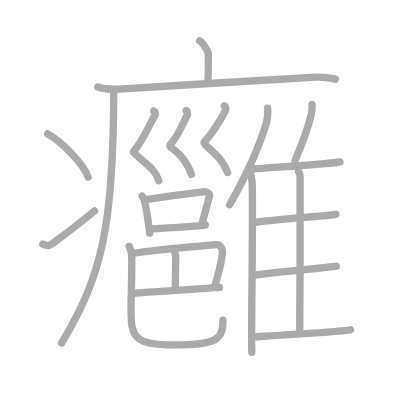
t = 0.00 s
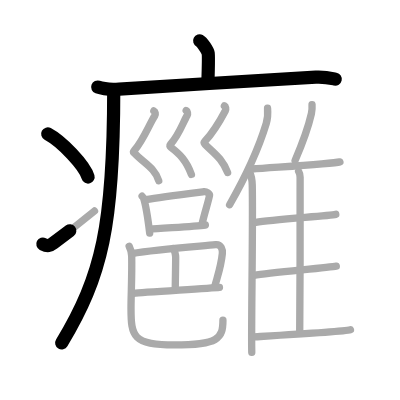
t = 4.50 s
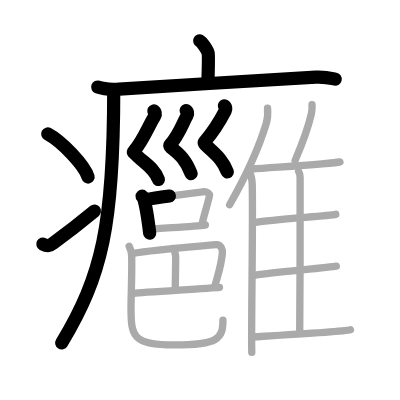
t = 9.25 s
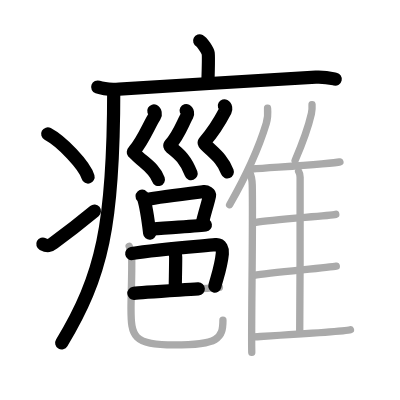
t = 13.75 s
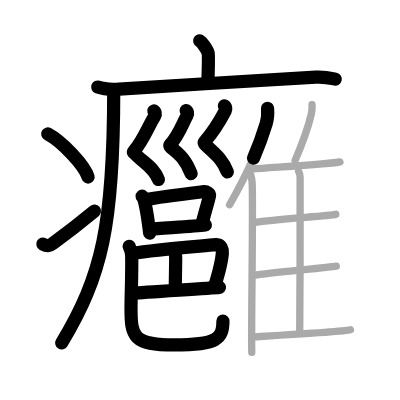
t = 15.50 s
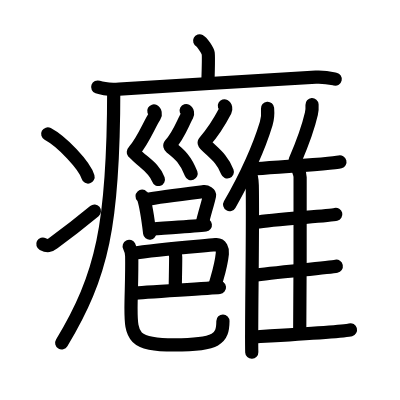
t = 23.00 s

The animated SVG that drew these frames (rendered in a browser with its animation timeline set to each time). Animation: 23 SMIL elements (animate=23); one cycle of 23.00 s.

<?xml version="1.0" standalone="no"?>
<!DOCTYPE svg PUBLIC "-//W3C//DTD SVG 1.1//EN"   "http://www.w3.org/Graphics/SVG/1.1/DTD/svg11.dtd">
<svg width="400px" height="400px"  version="1.1" xmlns="http://www.w3.org/2000/svg">
  <defs>
    <marker id="Triangle" viewBox="0 0 10 10" refX="0" refY="5" markerUnits="strokeWidth" markerWidth="3" style="stroke-opacity:0%;fill:#aaaaaa;" markerHeight="2" orient="auto">
      <path d="M 0 0 L 10 5 L 0 10 z" />
    </marker>
    
    <marker id="Arrow" viewBox="0 0 10 10" refX="5" refY="5" markerUnits="strokeWidth" markerWidth="1.8" style="stroke-opacity:0%;fill:#770000;" markerHeight="2" orient="auto">
      <path d="M 0 4 L 6 4 L 4 1 L 10 5 L 4 9 L 6 6 L 0 6 z" />
        <circle cx="5" cy="5" r="5" />
      </marker>
    
    <marker id="TriangleRed" viewBox="0 0 10 10" refX="0" refY="5" markerUnits="strokeWidth" markerWidth="3" style="stroke-opacity:0%;fill:#CC0000;" markerHeight="2" orient="auto">
      <path d="M 0 0 L 10 5 L 0 10 z" />
    </marker>
    
    <marker id="ArrowRed" viewBox="0 0 10 10" refX="5" refY="5" markerUnits="strokeWidth" markerWidth="1.8" style="stroke-opacity:0%;fill:#CC0000;" markerHeight="2" orient="auto">
      <path d="M 0 4 L 6 4 L 4 1 L 10 5 L 4 9 L 6 6 L 0 6 z" />
        <circle cx="5" cy="5" r="5" />
      </marker>
    
  </defs>
  
  <path style="fill:#ffffff; fill-opacity:100%; fill-rule:evenodd; stroke-width:0;" d="M 0 0 L 400px 0 L 400px 400px L 0 400px L 0 0" />

  <g transform="scale(3.6697247706422 3.6697247706422)">
<path style="fill:none; fill-opacity:0%; fill-rule:evenodd; stroke:#aaaaaa; stroke-opacity:100%; stroke-width: 1.5pt; stroke-linejoin:round; stroke-linecap:round;" d="M54.41 11.13c0.7 0.36 2.18 2.66 2.32 3.37c0.14 0.71 0.07 3.3-0.07 7.74"></path>
<path style="fill:none; fill-opacity:0%; fill-rule:evenodd; stroke:#aaaaaa; stroke-opacity:100%; stroke-width: 1.5pt; stroke-linejoin:round; stroke-linecap:round;" d="M26.63 23.73c1.52 0.54 4.3 0.63 5.82 0.54c15.8-0.91 39.55-2.52 53.61-3.23c2.53-0.13 4.05 0.26 5.31 0.53"></path>
<path style="fill:none; fill-opacity:0%; fill-rule:evenodd; stroke:#aaaaaa; stroke-opacity:100%; stroke-width: 1.5pt; stroke-linejoin:round; stroke-linecap:round;" d="M30.99 24.5c0 36.82-3.16 50.64-14.19 68.97"></path>
<path style="fill:none; fill-opacity:0%; fill-rule:evenodd; stroke:#aaaaaa; stroke-opacity:100%; stroke-width: 1.5pt; stroke-linejoin:round; stroke-linecap:round;" d="M13 36.5c3.88 2.07 10.03 8.53 11 11.75"></path>
<path style="fill:none; fill-opacity:0%; fill-rule:evenodd; stroke:#aaaaaa; stroke-opacity:100%; stroke-width: 1.5pt; stroke-linejoin:round; stroke-linecap:round;" d="M11.67 66.52c1.34 0.7 1.76 0.5 2.94-0.36c4.77-3.46 7.53-5.67 11.14-8.66"></path>
<path style="fill:none; fill-opacity:0%; fill-rule:evenodd; stroke:#aaaaaa; stroke-opacity:100%; stroke-width: 1.5pt; stroke-linejoin:round; stroke-linecap:round;" d="M41.92 30.23c0.38 0.2 0.54 0.91 0.27 1.32c-1.43 2.15-3.15 6.72-5.59 9.47c-0.47 0.53-0.19 0.48 0 0.69c2.35 2.58 5.67 4.05 6.66 7.54"></path>
<path style="fill:none; fill-opacity:0%; fill-rule:evenodd; stroke:#aaaaaa; stroke-opacity:100%; stroke-width: 1.5pt; stroke-linejoin:round; stroke-linecap:round;" d="M50.73 30.12c0.38 0.2 0.5 0.91 0.27 1.32c-1.25 2.21-2.23 5.34-4.58 7.92c-0.26 0.28-0.13 0.57 0.09 0.74c2.48 1.91 4.21 3.54 5.65 7.43"></path>
<path style="fill:none; fill-opacity:0%; fill-rule:evenodd; stroke:#aaaaaa; stroke-opacity:100%; stroke-width: 1.5pt; stroke-linejoin:round; stroke-linecap:round;" d="M61.14 28.84c0.38 0.2 0.49 0.9 0.27 1.32c-1.25 2.38-3.28 5.84-5.63 8.42c-0.26 0.28-0.11 0.54 0.09 0.74c2.35 2.4 4.7 3.81 6.15 7.7"></path>
<path style="fill:none; fill-opacity:0%; fill-rule:evenodd; stroke:#aaaaaa; stroke-opacity:100%; stroke-width: 1.5pt; stroke-linejoin:round; stroke-linecap:round;" d="M38.72 53.46c0.17 0.18 0.34 0.33 0.41 0.56c0.58 1.8 1.27 6.27 1.66 9.5"></path>
<path style="fill:none; fill-opacity:0%; fill-rule:evenodd; stroke:#aaaaaa; stroke-opacity:100%; stroke-width: 1.5pt; stroke-linejoin:round; stroke-linecap:round;" d="M39.76 54.42c3.8-0.76 13.86-1.95 15.8-2.19c0.71-0.09 1.64 0.51 1.54 1.02c-0.42 2.1-1.41 4.91-2.04 7.82"></path>
<path style="fill:none; fill-opacity:0%; fill-rule:evenodd; stroke:#aaaaaa; stroke-opacity:100%; stroke-width: 1.5pt; stroke-linejoin:round; stroke-linecap:round;" d="M40.87 62.47c2.29-0.27 11.95-0.73 15.09-1.14"></path>
<path style="fill:none; fill-opacity:0%; fill-rule:evenodd; stroke:#aaaaaa; stroke-opacity:100%; stroke-width: 1.5pt; stroke-linejoin:round; stroke-linecap:round;" d="M35.9 69.1c6.97-1.2 18.55-1.99 22.85-2.42c1.57-0.16 1.94 1.44 1.84 2.4c-0.36 3.67-1.37 6.27-2.07 8.97"></path>
<path style="fill:none; fill-opacity:0%; fill-rule:evenodd; stroke:#aaaaaa; stroke-opacity:100%; stroke-width: 1.5pt; stroke-linejoin:round; stroke-linecap:round;" d="M47.19 67.72c0.34 0.24 0.68 1.8 0.68 2.29c0 3.05-0.11 6.86-0.11 8.71"></path>
<path style="fill:none; fill-opacity:0%; fill-rule:evenodd; stroke:#aaaaaa; stroke-opacity:100%; stroke-width: 1.5pt; stroke-linejoin:round; stroke-linecap:round;" d="M36.48 79.93c2.34-0.27 20.65-1.35 23.32-1.62"></path>
<path style="fill:none; fill-opacity:0%; fill-rule:evenodd; stroke:#aaaaaa; stroke-opacity:100%; stroke-width: 1.5pt; stroke-linejoin:round; stroke-linecap:round;" d="M35.2 67.11c0.37 0.73 0.67 1.59 0.69 2.71c0.1 5.01-0.19 10.77-0.19 14.16C35.7 91.75 36.25 94 47.5 94c11.96 0 13.25-1.75 13.25-6.72"></path>
<path style="fill:none; fill-opacity:0%; fill-rule:evenodd; stroke:#aaaaaa; stroke-opacity:100%; stroke-width: 1.5pt; stroke-linejoin:round; stroke-linecap:round;" d="M72.91 29.5c0.11 1.32-0.03 3.05-0.37 4.18c-2.19 7.21-4.96 13.32-9.97 22.1"></path>
<path style="fill:none; fill-opacity:0%; fill-rule:evenodd; stroke:#aaaaaa; stroke-opacity:100%; stroke-width: 1.5pt; stroke-linejoin:round; stroke-linecap:round;" d="M68 46.83c0.4 0.77 0.71 2.45 0.74 3.64c0.24 10.58-0.33 40.02-0.13 45.53"></path>
<path style="fill:none; fill-opacity:0%; fill-rule:evenodd; stroke:#aaaaaa; stroke-opacity:100%; stroke-width: 1.5pt; stroke-linejoin:round; stroke-linecap:round;" d="M85.03 28.5c0.05 0.78-0.02 1.8-0.17 2.47c-0.98 4.26-2.21 7.55-4.44 12.74"></path>
<path style="fill:none; fill-opacity:0%; fill-rule:evenodd; stroke:#aaaaaa; stroke-opacity:100%; stroke-width: 1.5pt; stroke-linejoin:round; stroke-linecap:round;" d="M68.62 46.06c7.38-0.56 22-1.4 24.01-1.94"></path>
<path style="fill:none; fill-opacity:0%; fill-rule:evenodd; stroke:#aaaaaa; stroke-opacity:100%; stroke-width: 1.5pt; stroke-linejoin:round; stroke-linecap:round;" d="M81.37 46.69c0.23 0.39 0.41 0.93 0.41 1.6c0 6.86 0.03 31.43-0.11 42.24"></path>
<path style="fill:none; fill-opacity:0%; fill-rule:evenodd; stroke:#aaaaaa; stroke-opacity:100%; stroke-width: 1.5pt; stroke-linejoin:round; stroke-linecap:round;" d="M69.75 60.58c4.42-0.83 19.85-1.73 21.75-2.18"></path>
<path style="fill:none; fill-opacity:0%; fill-rule:evenodd; stroke:#aaaaaa; stroke-opacity:100%; stroke-width: 1.5pt; stroke-linejoin:round; stroke-linecap:round;" d="M69.22 75.02c4.66-0.7 20.42-2.11 22.42-2.49"></path>
<path style="fill:none; fill-opacity:0%; fill-rule:evenodd; stroke:#aaaaaa; stroke-opacity:100%; stroke-width: 1.5pt; stroke-linejoin:round; stroke-linecap:round;" d="M68.71 91.82c5.37-0.32 24.79-1.4 26.79-1.95"></path>

<path style="fill:none; fill-opacity:0%; fill-rule:evenodd; stroke:#000000; stroke-opacity:100%; stroke-width: 2.7pt; stroke-linejoin:round; stroke-linecap:round;" d="M54.41 11.13c0.7 0.36 2.18 2.66 2.32 3.37c0.14 0.71 0.07 3.3-0.07 7.74" pathLength="100" stroke-dashoffset="100" stroke-dasharray="100 105"><animate id="dashAnim1" attributeName="stroke-dashoffset" from="100" to="0" dur="1s" calcMode="linear" fill="freeze"/></path>
<path style="fill:none; fill-opacity:0%; fill-rule:evenodd; stroke:#000000; stroke-opacity:100%; stroke-width: 2.7pt; stroke-linejoin:round; stroke-linecap:round;" d="M26.63 23.73c1.52 0.54 4.3 0.63 5.82 0.54c15.8-0.91 39.55-2.52 53.61-3.23c2.53-0.13 4.05 0.26 5.31 0.53" pathLength="100" stroke-dashoffset="100" stroke-dasharray="100 105"><animate id="dashAnim2" attributeName="stroke-dashoffset" from="100" to="0" dur="1s" calcMode="linear" begin="dashAnim1.end" fill="freeze"/></path>
<path style="fill:none; fill-opacity:0%; fill-rule:evenodd; stroke:#000000; stroke-opacity:100%; stroke-width: 2.7pt; stroke-linejoin:round; stroke-linecap:round;" d="M30.99 24.5c0 36.82-3.16 50.64-14.19 68.97" pathLength="100" stroke-dashoffset="100" stroke-dasharray="100 105"><animate id="dashAnim3" attributeName="stroke-dashoffset" from="100" to="0" dur="1s" calcMode="linear" begin="dashAnim2.end" fill="freeze"/></path>
<path style="fill:none; fill-opacity:0%; fill-rule:evenodd; stroke:#000000; stroke-opacity:100%; stroke-width: 2.7pt; stroke-linejoin:round; stroke-linecap:round;" d="M13 36.5c3.88 2.07 10.03 8.53 11 11.75" pathLength="100" stroke-dashoffset="100" stroke-dasharray="100 105"><animate id="dashAnim4" attributeName="stroke-dashoffset" from="100" to="0" dur="1s" calcMode="linear" begin="dashAnim3.end" fill="freeze"/></path>
<path style="fill:none; fill-opacity:0%; fill-rule:evenodd; stroke:#000000; stroke-opacity:100%; stroke-width: 2.7pt; stroke-linejoin:round; stroke-linecap:round;" d="M11.67 66.52c1.34 0.7 1.76 0.5 2.94-0.36c4.77-3.46 7.53-5.67 11.14-8.66" pathLength="100" stroke-dashoffset="100" stroke-dasharray="100 105"><animate id="dashAnim5" attributeName="stroke-dashoffset" from="100" to="0" dur="1s" calcMode="linear" begin="dashAnim4.end" fill="freeze"/></path>
<path style="fill:none; fill-opacity:0%; fill-rule:evenodd; stroke:#000000; stroke-opacity:100%; stroke-width: 2.7pt; stroke-linejoin:round; stroke-linecap:round;" d="M41.92 30.23c0.38 0.2 0.54 0.91 0.27 1.32c-1.43 2.15-3.15 6.72-5.59 9.47c-0.47 0.53-0.19 0.48 0 0.69c2.35 2.58 5.67 4.05 6.66 7.54" pathLength="100" stroke-dashoffset="100" stroke-dasharray="100 105"><animate id="dashAnim6" attributeName="stroke-dashoffset" from="100" to="0" dur="1s" calcMode="linear" begin="dashAnim5.end" fill="freeze"/></path>
<path style="fill:none; fill-opacity:0%; fill-rule:evenodd; stroke:#000000; stroke-opacity:100%; stroke-width: 2.7pt; stroke-linejoin:round; stroke-linecap:round;" d="M50.73 30.12c0.38 0.2 0.5 0.91 0.27 1.32c-1.25 2.21-2.23 5.34-4.58 7.92c-0.26 0.28-0.13 0.57 0.09 0.74c2.48 1.91 4.21 3.54 5.65 7.43" pathLength="100" stroke-dashoffset="100" stroke-dasharray="100 105"><animate id="dashAnim7" attributeName="stroke-dashoffset" from="100" to="0" dur="1s" calcMode="linear" begin="dashAnim6.end" fill="freeze"/></path>
<path style="fill:none; fill-opacity:0%; fill-rule:evenodd; stroke:#000000; stroke-opacity:100%; stroke-width: 2.7pt; stroke-linejoin:round; stroke-linecap:round;" d="M61.14 28.84c0.38 0.2 0.49 0.9 0.27 1.32c-1.25 2.38-3.28 5.84-5.63 8.42c-0.26 0.28-0.11 0.54 0.09 0.74c2.35 2.4 4.7 3.81 6.15 7.7" pathLength="100" stroke-dashoffset="100" stroke-dasharray="100 105"><animate id="dashAnim8" attributeName="stroke-dashoffset" from="100" to="0" dur="1s" calcMode="linear" begin="dashAnim7.end" fill="freeze"/></path>
<path style="fill:none; fill-opacity:0%; fill-rule:evenodd; stroke:#000000; stroke-opacity:100%; stroke-width: 2.7pt; stroke-linejoin:round; stroke-linecap:round;" d="M38.72 53.46c0.17 0.18 0.34 0.33 0.41 0.56c0.58 1.8 1.27 6.27 1.66 9.5" pathLength="100" stroke-dashoffset="100" stroke-dasharray="100 105"><animate id="dashAnim9" attributeName="stroke-dashoffset" from="100" to="0" dur="1s" calcMode="linear" begin="dashAnim8.end" fill="freeze"/></path>
<path style="fill:none; fill-opacity:0%; fill-rule:evenodd; stroke:#000000; stroke-opacity:100%; stroke-width: 2.7pt; stroke-linejoin:round; stroke-linecap:round;" d="M39.76 54.42c3.8-0.76 13.86-1.95 15.8-2.19c0.71-0.09 1.64 0.51 1.54 1.02c-0.42 2.1-1.41 4.91-2.04 7.82" pathLength="100" stroke-dashoffset="100" stroke-dasharray="100 105"><animate id="dashAnim10" attributeName="stroke-dashoffset" from="100" to="0" dur="1s" calcMode="linear" begin="dashAnim9.end" fill="freeze"/></path>
<path style="fill:none; fill-opacity:0%; fill-rule:evenodd; stroke:#000000; stroke-opacity:100%; stroke-width: 2.7pt; stroke-linejoin:round; stroke-linecap:round;" d="M40.87 62.47c2.29-0.27 11.95-0.73 15.09-1.14" pathLength="100" stroke-dashoffset="100" stroke-dasharray="100 105"><animate id="dashAnim11" attributeName="stroke-dashoffset" from="100" to="0" dur="1s" calcMode="linear" begin="dashAnim10.end" fill="freeze"/></path>
<path style="fill:none; fill-opacity:0%; fill-rule:evenodd; stroke:#000000; stroke-opacity:100%; stroke-width: 2.7pt; stroke-linejoin:round; stroke-linecap:round;" d="M35.9 69.1c6.97-1.2 18.55-1.99 22.85-2.42c1.57-0.16 1.94 1.44 1.84 2.4c-0.36 3.67-1.37 6.27-2.07 8.97" pathLength="100" stroke-dashoffset="100" stroke-dasharray="100 105"><animate id="dashAnim12" attributeName="stroke-dashoffset" from="100" to="0" dur="1s" calcMode="linear" begin="dashAnim11.end" fill="freeze"/></path>
<path style="fill:none; fill-opacity:0%; fill-rule:evenodd; stroke:#000000; stroke-opacity:100%; stroke-width: 2.7pt; stroke-linejoin:round; stroke-linecap:round;" d="M47.19 67.72c0.34 0.24 0.68 1.8 0.68 2.29c0 3.05-0.11 6.86-0.11 8.71" pathLength="100" stroke-dashoffset="100" stroke-dasharray="100 105"><animate id="dashAnim13" attributeName="stroke-dashoffset" from="100" to="0" dur="1s" calcMode="linear" begin="dashAnim12.end" fill="freeze"/></path>
<path style="fill:none; fill-opacity:0%; fill-rule:evenodd; stroke:#000000; stroke-opacity:100%; stroke-width: 2.7pt; stroke-linejoin:round; stroke-linecap:round;" d="M36.48 79.93c2.34-0.27 20.65-1.35 23.32-1.62" pathLength="100" stroke-dashoffset="100" stroke-dasharray="100 105"><animate id="dashAnim14" attributeName="stroke-dashoffset" from="100" to="0" dur="1s" calcMode="linear" begin="dashAnim13.end" fill="freeze"/></path>
<path style="fill:none; fill-opacity:0%; fill-rule:evenodd; stroke:#000000; stroke-opacity:100%; stroke-width: 2.7pt; stroke-linejoin:round; stroke-linecap:round;" d="M35.2 67.11c0.37 0.73 0.67 1.59 0.69 2.71c0.1 5.01-0.19 10.77-0.19 14.16C35.7 91.75 36.25 94 47.5 94c11.96 0 13.25-1.75 13.25-6.72" pathLength="100" stroke-dashoffset="100" stroke-dasharray="100 105"><animate id="dashAnim15" attributeName="stroke-dashoffset" from="100" to="0" dur="1s" calcMode="linear" begin="dashAnim14.end" fill="freeze"/></path>
<path style="fill:none; fill-opacity:0%; fill-rule:evenodd; stroke:#000000; stroke-opacity:100%; stroke-width: 2.7pt; stroke-linejoin:round; stroke-linecap:round;" d="M72.91 29.5c0.11 1.32-0.03 3.05-0.37 4.18c-2.19 7.21-4.96 13.32-9.97 22.1" pathLength="100" stroke-dashoffset="100" stroke-dasharray="100 105"><animate id="dashAnim16" attributeName="stroke-dashoffset" from="100" to="0" dur="1s" calcMode="linear" begin="dashAnim15.end" fill="freeze"/></path>
<path style="fill:none; fill-opacity:0%; fill-rule:evenodd; stroke:#000000; stroke-opacity:100%; stroke-width: 2.7pt; stroke-linejoin:round; stroke-linecap:round;" d="M68 46.83c0.4 0.77 0.71 2.45 0.74 3.64c0.24 10.58-0.33 40.02-0.13 45.53" pathLength="100" stroke-dashoffset="100" stroke-dasharray="100 105"><animate id="dashAnim17" attributeName="stroke-dashoffset" from="100" to="0" dur="1s" calcMode="linear" begin="dashAnim16.end" fill="freeze"/></path>
<path style="fill:none; fill-opacity:0%; fill-rule:evenodd; stroke:#000000; stroke-opacity:100%; stroke-width: 2.7pt; stroke-linejoin:round; stroke-linecap:round;" d="M85.03 28.5c0.05 0.78-0.02 1.8-0.17 2.47c-0.98 4.26-2.21 7.55-4.44 12.74" pathLength="100" stroke-dashoffset="100" stroke-dasharray="100 105"><animate id="dashAnim18" attributeName="stroke-dashoffset" from="100" to="0" dur="1s" calcMode="linear" begin="dashAnim17.end" fill="freeze"/></path>
<path style="fill:none; fill-opacity:0%; fill-rule:evenodd; stroke:#000000; stroke-opacity:100%; stroke-width: 2.7pt; stroke-linejoin:round; stroke-linecap:round;" d="M68.62 46.06c7.38-0.56 22-1.4 24.01-1.94" pathLength="100" stroke-dashoffset="100" stroke-dasharray="100 105"><animate id="dashAnim19" attributeName="stroke-dashoffset" from="100" to="0" dur="1s" calcMode="linear" begin="dashAnim18.end" fill="freeze"/></path>
<path style="fill:none; fill-opacity:0%; fill-rule:evenodd; stroke:#000000; stroke-opacity:100%; stroke-width: 2.7pt; stroke-linejoin:round; stroke-linecap:round;" d="M81.37 46.69c0.23 0.39 0.41 0.93 0.41 1.6c0 6.86 0.03 31.43-0.11 42.24" pathLength="100" stroke-dashoffset="100" stroke-dasharray="100 105"><animate id="dashAnim20" attributeName="stroke-dashoffset" from="100" to="0" dur="1s" calcMode="linear" begin="dashAnim19.end" fill="freeze"/></path>
<path style="fill:none; fill-opacity:0%; fill-rule:evenodd; stroke:#000000; stroke-opacity:100%; stroke-width: 2.7pt; stroke-linejoin:round; stroke-linecap:round;" d="M69.75 60.58c4.42-0.83 19.85-1.73 21.75-2.18" pathLength="100" stroke-dashoffset="100" stroke-dasharray="100 105"><animate id="dashAnim21" attributeName="stroke-dashoffset" from="100" to="0" dur="1s" calcMode="linear" begin="dashAnim20.end" fill="freeze"/></path>
<path style="fill:none; fill-opacity:0%; fill-rule:evenodd; stroke:#000000; stroke-opacity:100%; stroke-width: 2.7pt; stroke-linejoin:round; stroke-linecap:round;" d="M69.22 75.02c4.66-0.7 20.42-2.11 22.42-2.49" pathLength="100" stroke-dashoffset="100" stroke-dasharray="100 105"><animate id="dashAnim22" attributeName="stroke-dashoffset" from="100" to="0" dur="1s" calcMode="linear" begin="dashAnim21.end" fill="freeze"/></path>
<path style="fill:none; fill-opacity:0%; fill-rule:evenodd; stroke:#000000; stroke-opacity:100%; stroke-width: 2.7pt; stroke-linejoin:round; stroke-linecap:round;" d="M68.71 91.82c5.37-0.32 24.79-1.4 26.79-1.95" pathLength="100" stroke-dashoffset="100" stroke-dasharray="100 105"><animate id="dashAnim23" attributeName="stroke-dashoffset" from="100" to="0" dur="1s" calcMode="linear" begin="dashAnim22.end" fill="freeze"/></path>

</g>

</svg>  
          
